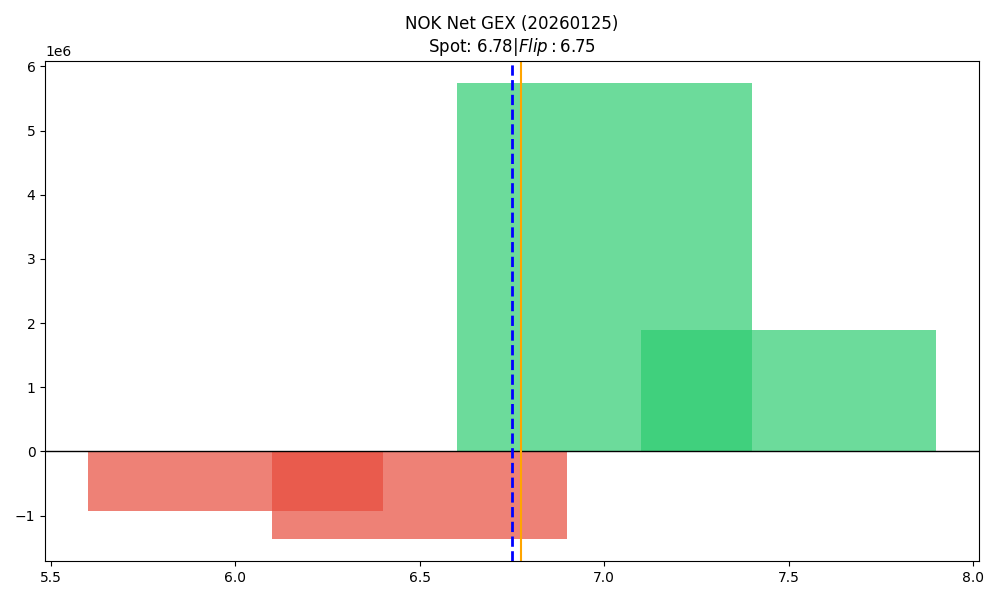

The file beside this chart, header and first rows:
strike, call_gex, put_gex, call_dex, put_dex, net_greek_delta, net_gex
6.0, 658443, 1588168, 2134269, -916884, 0.1424, -929725
6.5, 1229544, 2587553, 1590162, -1536468, 0.007501, -1358009
7.0, 6359061, 621139, 5287430, -775069, 0.3189, 5737922
7.5, 1895762, 3491, 1077726, -7787, 0.2034, 1892270
